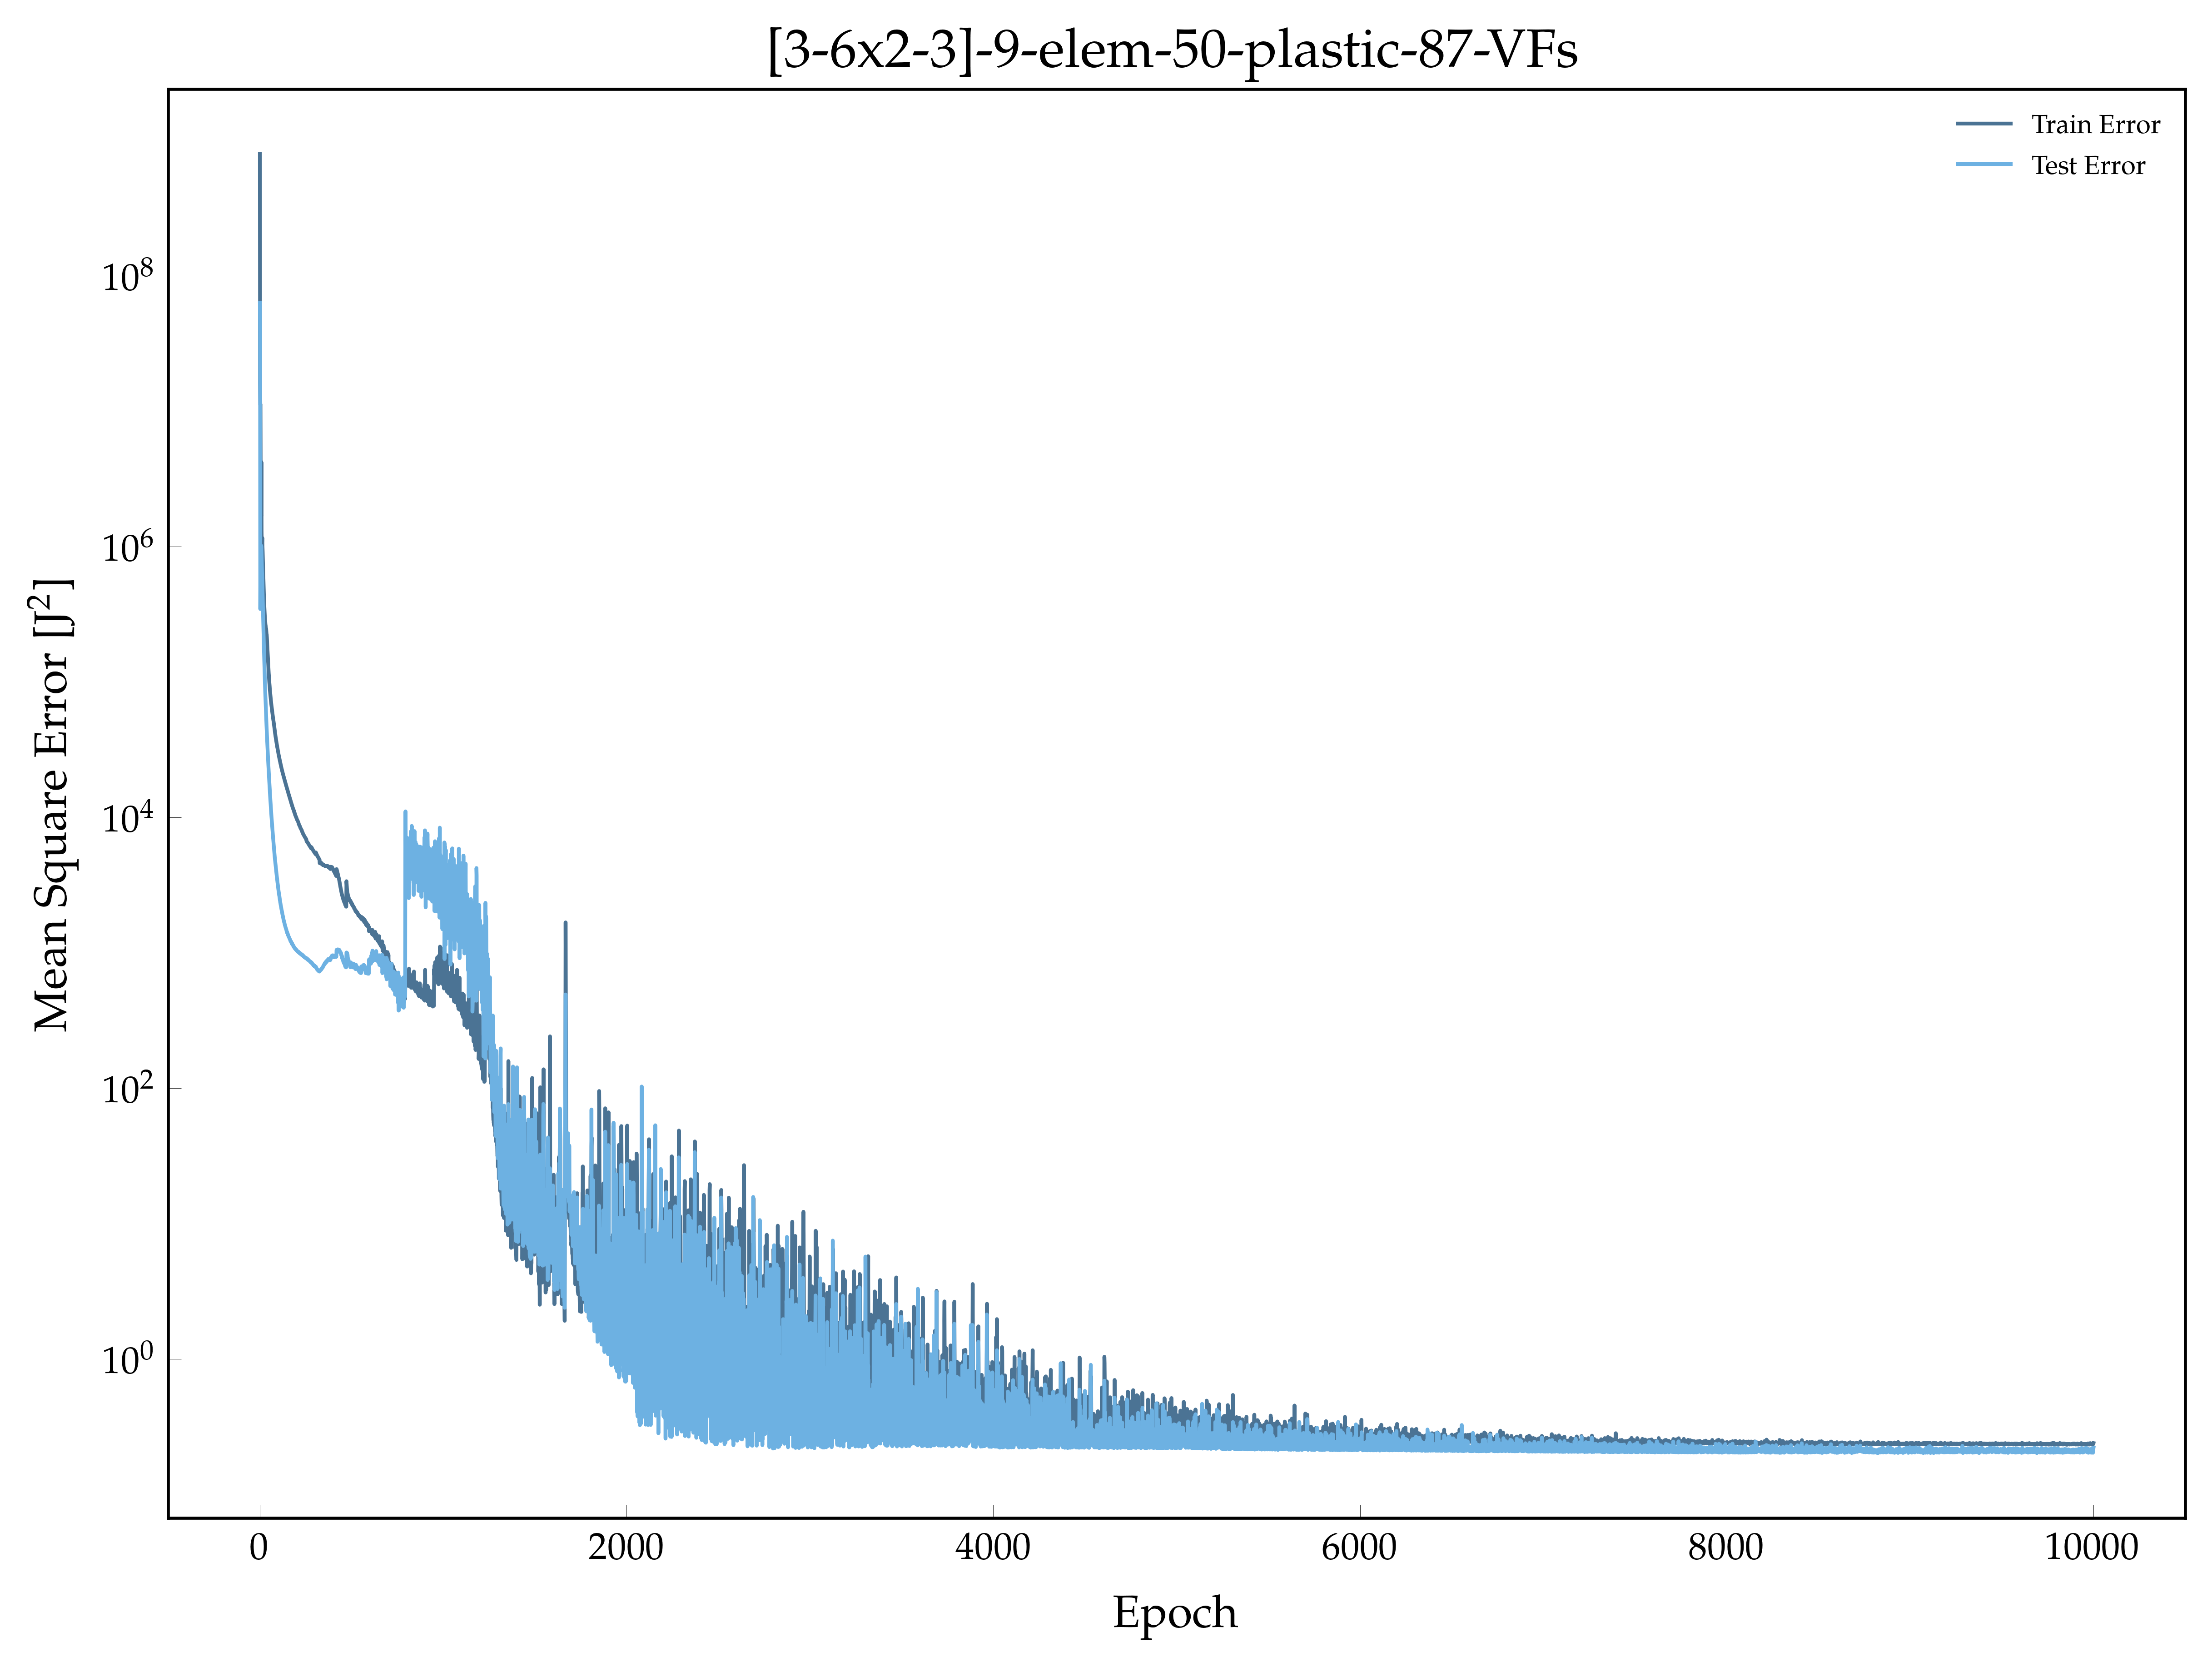

Data behind this chart, as committed beside it:
, epoch, loss, val_loss
0, 1.0, 790769606, 63159832
1, 2.0, 16106031, 38628562
2, 3.0, 11105591, 346097
3, 4.0, 11188768, 653016
4, 5.0, 3481572, 836905
5, 6.0, 2276580, 907114
6, 7.0, 1845266, 989708
7, 8.0, 1676119, 1014838
8, 9.0, 4194711, 998459
9, 10.0, 1311164, 868135
10, 11.0, 1068289, 765988
11, 12.0, 1026666, 690957
12, 13.0, 1095081, 616740
13, 14.0, 1158329, 548729
14, 15.0, 1010075, 477378
15, 16.0, 920543, 424283
16, 17.0, 809902, 370920
17, 18.0, 718163, 326362
18, 19.0, 634893, 286574
19, 20.0, 593321, 251595
20, 21.0, 525169, 222128
21, 22.0, 469065, 196979
22, 23.0, 422694, 175175
23, 24.0, 397243, 155988
24, 25.0, 361816, 139601
25, 26.0, 338881, 125399
26, 27.0, 315398, 113393
27, 28.0, 299571, 102180
28, 29.0, 286742, 92865
29, 30.0, 279456, 84116
30, 31.0, 265905, 77386
31, 32.0, 261870, 70655
32, 33.0, 252202, 65018
33, 34.0, 247571, 59819
34, 35.0, 247221, 55307
35, 36.0, 237772, 51442
36, 37.0, 227207, 47818
37, 38.0, 223886, 44228
38, 39.0, 213163, 41177
39, 40.0, 198932, 38485
40, 41.0, 188056, 35892
41, 42.0, 177489, 33636
42, 43.0, 167448, 31489
43, 44.0, 156111, 29672
44, 45.0, 149099, 27738
45, 46.0, 138729, 26169
46, 47.0, 131334, 24560
47, 48.0, 122951, 23129
48, 49.0, 115793, 21857
49, 50.0, 111248, 20605
50, 51.0, 105552, 19449
51, 52.0, 100316, 18459
52, 53.0, 96773, 17474
53, 54.0, 93084, 16493
54, 55.0, 88571, 15789
55, 56.0, 85669, 14968
56, 57.0, 83246, 14132
57, 58.0, 80239, 13458
58, 59.0, 77596, 12821
59, 60.0, 74971, 12236
... 9,940 more rows
